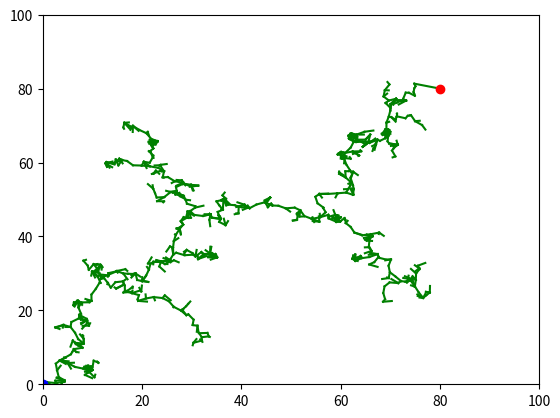

This figure's Python source:
import numpy as np
import matplotlib.pyplot as plt
import math

# Configuración del espacio
X_MAX, Y_MAX = 100, 100  # Dimensiones del espacio
OBS = []  # Aquí irían las coordenadas de los obstáculos

# Parámetros del carrito
MIN_STEER_ANGLE = np.radians(70)  # Ángulo mínimo de dirección en radianes
MAX_STEER_ANGLE = np.radians(110)  # Ángulo máximo de dirección en radianes
CAR_LENGTH = 2.5  # Longitud del carrito, para calcular el radio de giro

# Parámetros del RRT
NUM_NODES = 1000  # Número de nodos en el RRT
GOAL_SAMPLE_RATE = 0.1  # Probabilidad de muestreo del punto objetivo

class Node:
    def __init__(self, x, y, angle=0.0):
        self.x = x
        self.y = y
        self.angle = angle  # Orientación del carrito en radianes
        self.parent = None

def get_random_point():
    return (np.random.uniform(0, X_MAX), np.random.uniform(0, Y_MAX))

def nearest_node(node_list, random_point):
    closest_node = None
    min_dist = float('inf')
    for node in node_list:
        dist = np.hypot(node.x - random_point[0], node.y - random_point[1])
        if dist < min_dist:
            min_dist = dist
            closest_node = node
    return closest_node

def check_collision(node, obstacles):
    # Siempre devuelve False para simplificar, en la práctica esto debería ser una comprobación real
    return False

def is_goal_reached(node, goal_point, threshold=5):
    dist = np.hypot(node.x - goal_point[0], node.y - goal_point[1])
    return dist < threshold

def steer(from_node, to_point, extend_length=float('inf')):
    # Simulación de la dirección tipo Ackerman
    new_node = Node(from_node.x, from_node.y, from_node.angle)
    angle_to_goal = math.atan2(to_point[1] - from_node.y, to_point[0] - from_node.x)
    
    # Restringir el ángulo de dirección a los límites del servomotor
    if angle_to_goal - from_node.angle > 0:
        steer_angle = MIN_STEER_ANGLE
    else:
        steer_angle = -MIN_STEER_ANGLE

    # Calcular el radio de giro basado en el ángulo de las ruedas delanteras
    turn_radius = CAR_LENGTH / math.tan(steer_angle)
    
    # Calcular el arco para alcanzar el punto objetivo
    distance_to_goal = np.hypot(to_point[0] - from_node.x, to_point[1] - from_node.y)
    extend_length = min(extend_length, distance_to_goal)  # No moverse más allá del punto objetivo
    arc_angle = extend_length / turn_radius

    # Aplicar el movimiento a lo largo de un arco
    new_node.angle = from_node.angle + arc_angle
    new_node.x = from_node.x + turn_radius * (math.sin(new_node.angle) - math.sin(from_node.angle))
    new_node.y = from_node.y - turn_radius * (math.cos(new_node.angle) - math.cos(from_node.angle))
    
    new_node.parent = from_node
    return new_node

def connect_to_goal(node_list, from_node, goal_node):
    """
    Intenta conectar directamente from_node al goal_node.
    Retorna True si la conexión es exitosa, False en caso contrario.
    """
    new_node = steer(from_node, (goal_node.x, goal_node.y))
    if new_node and not check_collision(new_node, OBS):
        node_list.append(new_node)
        goal_node.parent = new_node
        node_list.append(goal_node)
        return True
    return False

# Vamos a reiniciar el proceso para asegurarnos de que no haya estados residuales
start_node = Node(0, 0)
goal_node = Node(80, 80)
node_list = [start_node]

for _ in range(NUM_NODES):
    rnd_point = get_random_point()
    if np.random.rand() < GOAL_SAMPLE_RATE:
        rnd_point = (goal_node.x, goal_node.y)
    
    nearest = nearest_node(node_list, rnd_point)
    new_node = steer(nearest, rnd_point)
    
    if new_node and not check_collision(new_node, OBS):
        node_list.append(new_node)
        
        if is_goal_reached(new_node, (goal_node.x, goal_node.y), threshold=5):
            if connect_to_goal(node_list, new_node, goal_node):
                print("Goal reached")
                break

# Dibujar el resultado
for node in node_list:
    if node.parent:
        plt.plot([node.x, node.parent.x], [node.y, node.parent.y], "-g")
plt.plot(start_node.x, start_node.y, "ob")  # Inicio en azul
plt.plot(goal_node.x, goal_node.y, "or")  # Objetivo en rojo
plt.xlim(0, X_MAX)
plt.ylim(0, Y_MAX)
plt.show()
